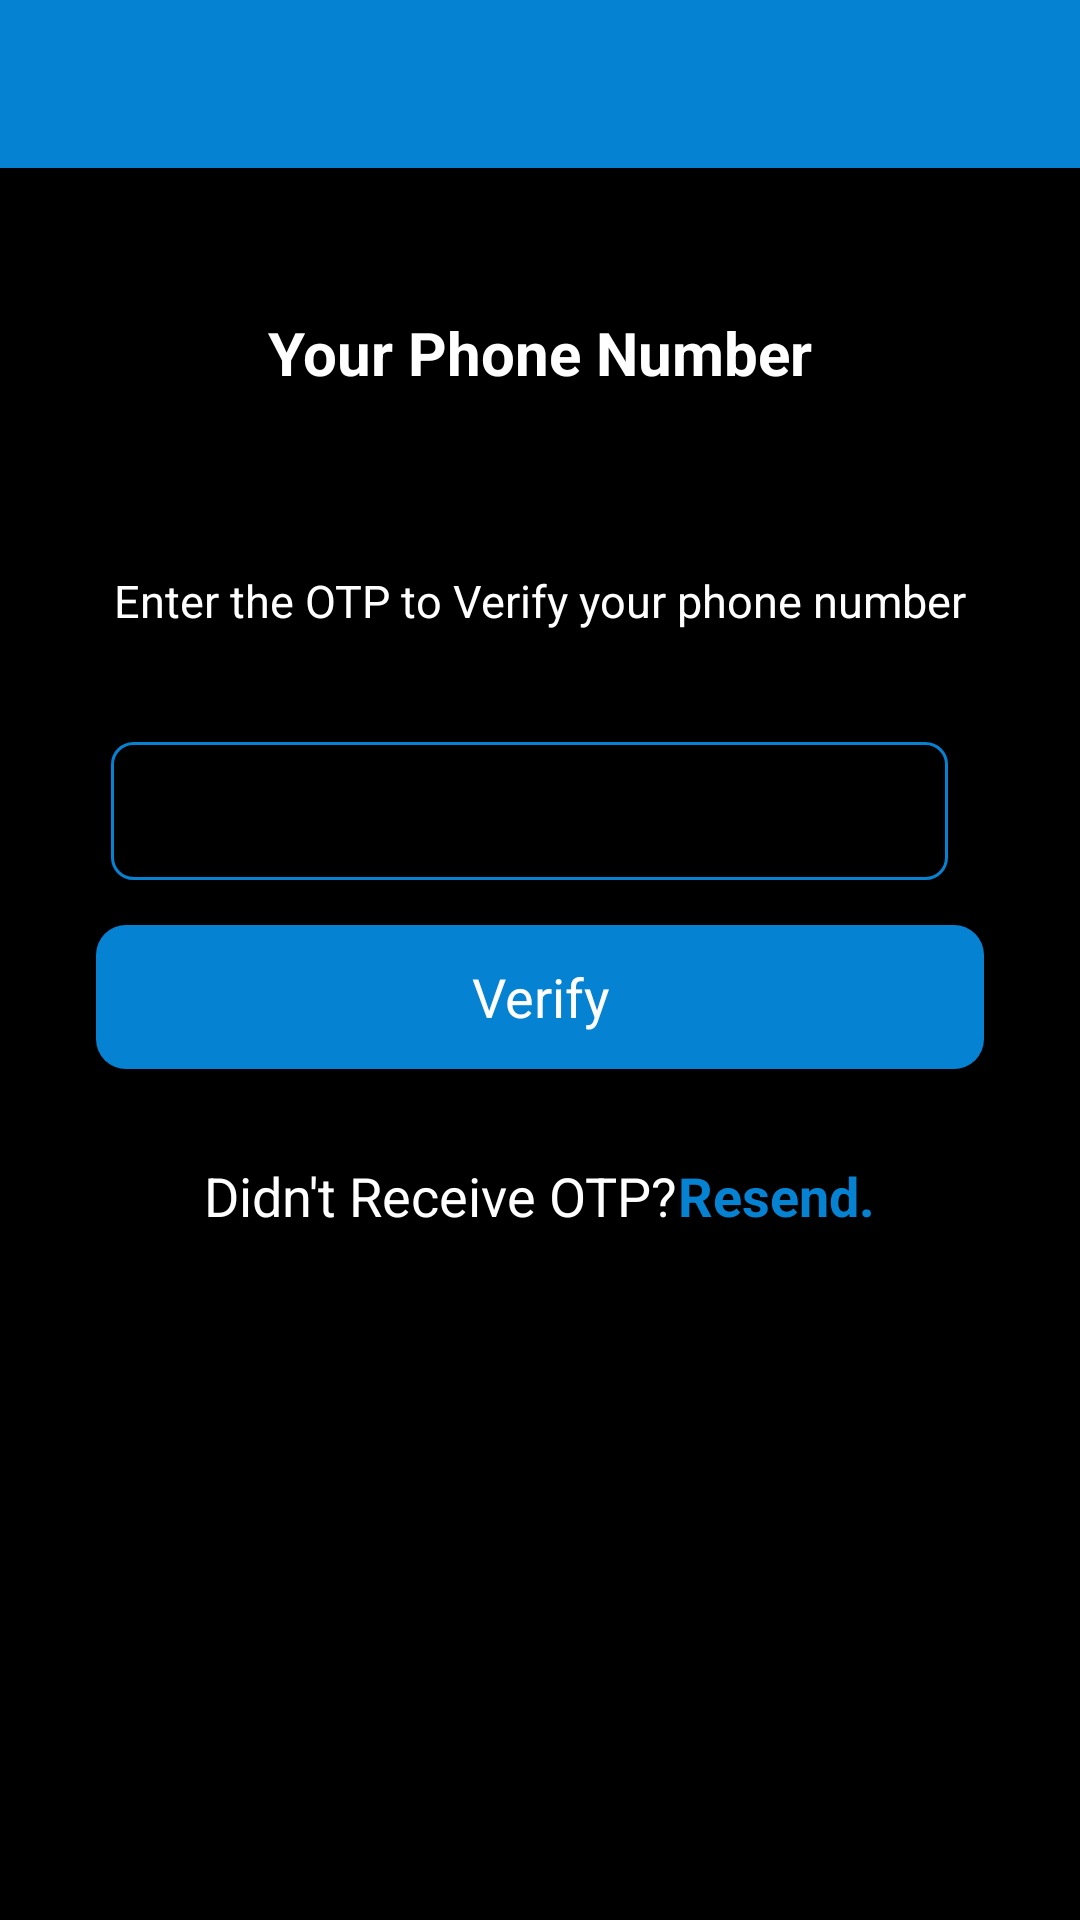

This screen was rendered from an Android layout file. Write that file and the resources it references.
<!-- AndroidManifest.xml: application theme Theme.SayHi -->
<!-- res/layout/activity_verify_no.xml -->
<?xml version="1.0" encoding="utf-8"?>
<androidx.constraintlayout.widget.ConstraintLayout xmlns:android="http://schemas.android.com/apk/res/android"
    xmlns:app="http://schemas.android.com/apk/res-auto"
    xmlns:tools="http://schemas.android.com/tools"
    android:layout_width="match_parent"
    android:layout_height="match_parent"
    android:background="@color/black"
    tools:context=".verifyNo">
    <include
        android:id="@+id/toolbar"
        layout="@layout/toolbar"
        />

    <LinearLayout
        android:id="@+id/line1"
        android:layout_width="wrap_content"
        android:layout_height="wrap_content"
        android:layout_below="@id/toolbar"

        android:layout_marginTop="48dp"
        android:orientation="vertical"
        app:layout_constraintEnd_toEndOf="parent"
        app:layout_constraintStart_toStartOf="parent"
        app:layout_constraintTop_toBottomOf="@+id/toolbar">

        <TextView
            android:id="@+id/verify"
            android:layout_width="match_parent"
            android:layout_height="wrap_content"
            android:text="@string/your_phone_number"
            android:textAlignment="center"
            android:textAllCaps="false"
            android:textColor="@color/white"
            android:textAppearance="@style/TextAppearance.AppCompat.Body1"
            android:textSize="20sp"
            android:textStyle="bold"/>

        <TextView
            android:id="@+id/userPhoneNumber"
            android:layout_width="match_parent"
            android:layout_height="wrap_content"
            android:hint="@string/_923123456789"
            android:textAlignment="center"
            android:textAllCaps="false"
            android:textAppearance="@style/TextAppearance.AppCompat.Body1"
            android:textColor="@color/blue"
            android:textSize="20sp"
            android:textStyle="bold" />

        <TextView
            android:id="@+id/textView7"
            android:layout_width="match_parent"
            android:layout_height="wrap_content"
            android:text="@string/enter_the_otp_to_verify_your_phone_number"
            android:textAppearance="@style/TextAppearance.AppCompat.Body1"
            android:textSize="15sp"
            android:textColor="@color/white"
            android:paddingTop="32dp"/>
    </LinearLayout>

    <LinearLayout
        android:layout_width="match_parent"
        android:layout_height="wrap_content"
        android:orientation="vertical"
        android:layout_marginTop="32dp"
        android:layout_marginRight="32dp"
        android:layout_marginLeft="32dp"
        app:layout_constraintTop_toBottomOf="@+id/line1">

        <LinearLayout
            android:layout_width="match_parent"
            android:layout_height="wrap_content"
            android:paddingBottom="5dp"
            android:paddingTop="5dp"
            android:gravity="center"
            android:paddingLeft="5dp"
            android:paddingRight="5dp"
            android:orientation="horizontal">

            <EditText
                android:id="@+id/otpView"
                android:layout_width="match_parent"
                android:layout_height="46dp"
                android:layout_marginEnd="7dp"
                android:autofillHints=" "
                android:background="@drawable/textboxoutline"
                android:gravity="center"
                android:inputType="number"
                android:maxLength="6"
                android:textColor="@color/blue"
                android:textCursorDrawable="@drawable/text_cursor"
                android:textSize="20sp"
                android:textStyle="bold"
                tools:ignore="LabelFor,SpeakableTextPresentCheck,SpeakableTextPresentCheck,TouchTargetSizeCheck,TouchTargetSizeCheck" />


        </LinearLayout>

        <Button
            android:id="@+id/verifyOtp"
            android:layout_width="match_parent"
            android:layout_height="wrap_content"
            android:layout_marginTop="10dp"
            android:text="@string/verify"
            android:textColor="@color/white"
            android:textSize="18sp"
            android:background="@drawable/ripple_btn"
            android:textAppearance="@style/TextAppearance.AppCompat.Body1"
            android:textAllCaps="false"/>

        <LinearLayout
            android:layout_width="wrap_content"
            android:layout_height="match_parent"
            android:orientation="horizontal"
            android:paddingTop="30dp"
            android:layout_gravity="center">

            <TextView
                android:id="@+id/textView4"
                android:layout_width="wrap_content"
                android:layout_height="match_parent"
                android:text="@string/didn_t_receive_otp"
                android:textSize="18sp"
                android:textColor="@color/white"
                />

            <TextView
                android:id="@+id/resend_otp"
                android:layout_width="0dp"
                android:layout_height="match_parent"
                android:layout_weight="1"
                android:text="@string/resend"
                android:textAppearance="@style/TextAppearance.AppCompat.Body1"
                android:textSize="18sp"
                android:textColor="@color/blue"
                android:textStyle="bold"/>
        </LinearLayout>

    </LinearLayout>


</androidx.constraintlayout.widget.ConstraintLayout>
<!-- res/layout/toolbar.xml (included above) -->
<?xml version="1.0" encoding="utf-8"?>
<androidx.appcompat.widget.Toolbar xmlns:android="http://schemas.android.com/apk/res/android"
    android:layout_width="match_parent"
    android:layout_height="wrap_content"
    xmlns:tools="http://schemas.android.com/tools"
    android:background="@color/blue"
    android:minHeight="?attr/actionBarSize"
    tools:actionBarNavMode="tabs"
    android:id="@+id/toolbar">

</androidx.appcompat.widget.Toolbar>
<!-- resources referenced by this layout -->
<resources>
  <color name="black">#FF000000</color>
  <color name="blue">#0583D2</color>
  <color name="white">#FFFFFFFF</color>
  <!-- drawable ripple_btn (drawable) -->
  <?xml version="1.0" encoding="utf-8"?>
  <ripple xmlns:android="http://schemas.android.com/apk/res/android" android:color="@color/pink">
  
      <item>
          <shape android:shape="rectangle">
              <corners android:radius="10dp"/>
              <solid android:color="@color/blue"/>
          </shape>
      </item>
  </ripple>
  <!-- drawable text_cursor (drawable-v24) -->
  <?xml version="1.0" encoding="utf-8"?>
  <shape xmlns:android="http://schemas.android.com/apk/res/android">
  
      <size android:width="5px"/>
      <solid android:color="@color/white"/>
  </shape>
  <!-- drawable textboxoutline (drawable-v24) -->
  <?xml version="1.0" encoding="utf-8"?>
  <shape xmlns:android="http://schemas.android.com/apk/res/android">
  <stroke android:color="@color/blue" android:width="1dp"/>
      <corners android:radius="7dp"/>
  </shape>
  <string name="_923123456789">+923123456789</string>
  <string name="didn_t_receive_otp">Didn\'t Receive OTP?</string>
  <string name="enter_the_otp_to_verify_your_phone_number">Enter the OTP to Verify your phone number</string>
  <string name="resend">Resend.</string>
  <string name="verify">Verify</string>
  <string name="your_phone_number">Your Phone Number</string>
  <style name="Theme.SayHi" parent="Theme.AppCompat.DayNight.DarkActionBar">
          
          <item name="colorPrimary">@color/blue</item>
          <item name="colorPrimaryVariant">@color/blue</item>
          <item name="colorOnPrimary">@color/white</item>
          
          <item name="colorSecondary">@color/teal_200</item>
          <item name="colorSecondaryVariant">@color/teal_700</item>
          <item name="colorOnSecondary">@color/black</item>
          
          <item name="android:statusBarColor" tools:targetApi="l">?attr/colorPrimaryVariant</item>
          
      </style>
  <color name="pink">#FF4081</color>
  <color name="teal_200">#FF03DAC5</color>
  <color name="teal_700">#FF018786</color>
</resources>
